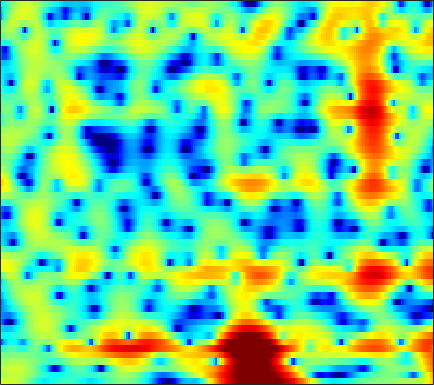

Data behind this chart, as committed beside it:
2.9549, 3.0868, 3.2065, 3.2541, 3.2346, 3.133, 2.9373, 2.7269, 2.3571, 1.8804, 1.3012, 0.79475, 0.027268, -0.84288, -1.5566, -2.5588, -3.5587, -4.2606, -5.0557, -5.5778, -5.7465, -5.6511, -5.293, -4.7811
0.733, 1.292, 1.877, 2.302, 2.528, 2.712, 2.772, 2.743, 2.607, 2.37, 2.039, 1.736, 1.265, 0.7272, 0.2891, -0.3328, -0.9861, -1.487, -2.156, -2.812, -3.436, -3.869, -4.367, -4.741
1.734, 2.057, 2.423, 2.711, 2.871, 3.011, 3.064, 3.044, 2.943, 2.755, 2.478, 2.213, 1.779, 1.253, 0.7912, 0.08255, -0.7473, -1.465, -2.575, -3.906, -5.545, -7.055, -9.609, -13.1
0.6277, 0.8576, 1.124, 1.342, 1.467, 1.585, 1.646, 1.653, 1.615, 1.518, 1.37, 1.221, 0.9748, 0.6752, 0.4196, 0.03973, -0.3712, -0.7002, -1.159, -1.62, -2.067, -2.371, -2.696, -2.889
-0.8108, -0.6394, -0.434, -0.2643, -0.1673, -0.08626, -0.04643, -0.03854, -0.0562, -0.08763, -0.1203, -0.1502, -0.2106, -0.2996, -0.3974, -0.5705, -0.7979, -0.9959, -1.275, -1.516, -1.667, -1.673, -1.497, -1.111
-4.048, -3.607, -2.859, -2.206, -1.909, -1.817, -2.116, -2.566, -3.356, -4.025, -4.12, -3.685, -2.669, -1.598, -0.962, -0.457, -0.458, -0.8066, -1.843, -3.727, -6.923, -10.56, -12.32, -6.542
-12.43, -9.904, -7.245, -5.533, -4.77, -4.333, -4.554, -5.147, -6.621, -8.635, -9.625, -8.422, -5.687, -3.231, -1.824, -0.4787, 0.3172, 0.6099, 0.6711, 0.4586, 0.1535, 0.01195, 0.142, 0.7223
-5.459, -5.412, -5.204, -4.895, -4.64, -4.269, -3.913, -3.66, -3.319, -2.909, -2.365, -1.862, -1.115, -0.3301, 0.2429, 0.9393, 1.528, 1.879, 2.215, 2.416, 2.502, 2.516, 2.484, 2.389
-6.703, -7.154, -7.595, -7.748, -7.627, -7.103, -6.248, -5.442, -4.263, -3.071, -1.931, -1.139, -0.1714, 0.6957, 1.277, 1.94, 2.478, 2.8, 3.111, 3.284, 3.314, 3.242, 3.008, 2.615
-10.26, -11.85, -15.01, -20.88, -29.79, -19.74, -13.21, -10.12, -7.08, -4.748, -2.898, -1.749, -0.4578, 0.6137, 1.286, 2.027, 2.591, 2.91, 3.206, 3.363, 3.381, 3.301, 3.066, 2.693
-9.605, -9.999, -10.48, -10.64, -10.39, -9.514, -8.121, -6.877, -5.168, -3.565, -2.148, -1.212, -0.1238, 0.7883, 1.356, 1.971, 2.432, 2.678, 2.88, 2.951, 2.901, 2.793, 2.553, 2.215
-9.459, -8.804, -7.891, -6.94, -6.21, -5.191, -4.136, -3.334, -2.272, -1.272, -0.3539, 0.2748, 1.022, 1.639, 2.006, 2.377, 2.613, 2.702, 2.703, 2.568, 2.31, 2.05, 1.637, 1.159
-10.83, -9.008, -6.979, -5.324, -4.261, -2.987, -1.84, -1.059, -0.1359, 0.6717, 1.379, 1.838, 2.343, 2.716, 2.919, 3.065, 3.065, 2.968, 2.705, 2.278, 1.677, 1.106, 0.2039, -0.8296
-8.092, -6.703, -5.008, -3.508, -2.494, -1.3, -0.2732, 0.3965, 1.16, 1.801, 2.338, 2.656, 2.976, 3.185, 3.276, 3.291, 3.168, 2.971, 2.553, 1.937, 1.082, 0.2318, -1.25, -3.228
-5.686, -4.731, -3.447, -2.245, -1.399, -0.3947, 0.3946, 0.854, 1.332, 1.682, 1.917, 2.041, 2.171, 2.276, 2.329, 2.36, 2.329, 2.235, 1.987, 1.574, 0.9788, 0.3937, -0.6139, -1.881
-7.383, -5.108, -2.794, -1.104, -0.1958, 0.6009, 1.016, 1.109, 0.9737, 0.589, 0.04263, -0.3289, -0.635, -0.6097, -0.4112, 0.006566, 0.454, 0.7414, 1.007, 1.095, 1.018, 0.8918, 0.649, 0.3039
-1.405, -0.1328, 1.246, 2.259, 2.721, 2.891, 2.617, 2.096, 0.8656, -1.137, -4.096, -7.301, -12.32, -10.49, -7.239, -4.215, -2.404, -1.528, -0.7515, -0.2746, -0.04329, 0.004647, -0.002131, -0.06094
4.273, 4.402, 4.572, 4.61, 4.521, 4.224, 3.621, 2.93, 1.663, 0.02024, -2.039, -3.727, -5.37, -5.762, -5.596, -5.153, -4.976, -5.093, -5.352, -5.338, -4.984, -4.742, -4.662, -4.964
4.556, 4.503, 4.42, 4.244, 4.058, 3.745, 3.294, 2.864, 2.198, 1.377, 0.4574, -0.2263, -1.245, -2.361, -3.267, -4.913, -7.312, -10.03, -17, -27.62, -13.96, -10.24, -7.679, -6.801
2.164, 2.11, 1.967, 1.817, 1.693, 1.503, 1.345, 1.258, 1.131, 0.9448, 0.7368, 0.5111, 0.06614, -0.5069, -1.044, -1.985, -3.092, -3.932, -4.883, -5.215, -4.776, -4.204, -3.262, -2.463
-2.112, -2.297, -2.751, -3.291, -3.659, -3.933, -3.727, -3.283, -2.487, -1.596, -0.8247, -0.3904, 0.08042, 0.3468, 0.4195, 0.444, 0.3589, 0.2786, 0.2066, 0.1779, 0.2789, 0.4197, 0.6201, 0.9078
-5.91, -6.436, -7.735, -10.1, -12.88, -18.36, -16.74, -12.03, -7.699, -4.74, -2.66, -1.482, -0.2457, 0.6382, 1.121, 1.611, 1.924, 2.066, 2.186, 2.232, 2.22, 2.211, 2.151, 2.076
-6.743, -7.051, -7.739, -8.762, -9.52, -10.14, -9.417, -8.065, -5.854, -3.742, -1.961, -0.8062, 0.428, 1.384, 1.957, 2.496, 2.845, 2.986, 3.023, 2.933, 2.698, 2.446, 2.065, 1.6
-6.375, -6.357, -6.304, -6.067, -5.846, -5.271, -4.412, -3.635, -2.435, -1.193, 0.001875, 0.8354, 1.795, 2.571, 3.019, 3.428, 3.623, 3.635, 3.455, 3.048, 2.434, 1.812, 0.8093, -0.3595
-7.853, -7.892, -7.757, -7.185, -6.503, -5.254, -3.831, -2.735, -1.289, 0.02045, 1.217, 1.988, 2.846, 3.528, 3.881, 4.182, 4.251, 4.144, 3.784, 3.117, 2.153, 1.174, -0.5627, -2.868
-12.01, -13.45, -16.05, -16.27, -13.21, -8.991, -5.793, -3.836, -1.741, -0.07221, 1.28, 2.089, 2.956, 3.601, 3.934, 4.204, 4.252, 4.129, 3.772, 3.156, 2.246, 1.38, -0.1147, -1.944
-10.4, -11.19, -12.36, -12.1, -10.39, -7.501, -4.945, -3.33, -1.586, -0.1863, 0.9097, 1.579, 2.324, 2.848, 3.161, 3.408, 3.496, 3.458, 3.237, 2.861, 2.28, 1.745, 0.9019, -0.07912
-3.576, -3.58, -3.477, -3.255, -2.898, -2.32, -1.636, -1.135, -0.5213, 0.0187, 0.4579, 0.7704, 1.131, 1.476, 1.708, 1.976, 2.18, 2.279, 2.291, 2.155, 1.891, 1.574, 1.084, 0.4727
2.167, 1.964, 1.673, 1.372, 1.135, 0.785, 0.4319, 0.1275, -0.3005, -0.7414, -1.153, -1.377, -1.586, -1.414, -1.156, -0.5798, 0.06093, 0.4798, 0.9362, 1.123, 1.097, 0.8715, 0.4086, -0.2245
6.015, 5.561, 4.804, 3.954, 3.183, 2.056, 0.7435, -0.3342, -1.903, -3.672, -5.588, -7.194, -9.072, -9.463, -8.158, -5.557, -3.229, -1.869, -0.5619, 0.2004, 0.3615, 0.1445, -0.7684, -2.289
7, 6.34, 5.271, 3.911, 2.712, 0.7913, -1.488, -3.43, -6.24, -8.936, -11.5, -13.22, -16.28, -16.94, -13.8, -8.803, -5.336, -3.35, -1.502, -0.3147, 0.2022, 0.2081, -0.4217, -1.795
4.892, 4.238, 3.137, 1.653, 0.284, -2.073, -5.106, -8.143, -13.84, -26.6, -22.98, -17.13, -13.48, -10.98, -9.276, -7.087, -5.03, -3.67, -2.057, -0.8636, 0.04756, 0.4604, 0.8282, 0.922
1.799, 1.47, 0.78, -0.2526, -1.266, -2.915, -4.965, -6.624, -8.95, -10.74, -11.54, -11.34, -10.61, -9.44, -8.427, -6.933, -5.398, -4.247, -2.808, -1.511, -0.3817, 0.3249, 1.149, 1.811
-0.6624, -0.3823, -0.393, -0.7481, -1.256, -2.168, -3.352, -4.359, -5.819, -7.338, -8.748, -9.732, -10.6, -10.78, -10.18, -8.726, -6.836, -5.408, -3.664, -2.082, -0.7624, 0.1394, 1.141, 2.033
-1.318, -0.5998, -0.07669, 0.02028, -0.1437, -0.6872, -1.519, -2.374, -3.775, -5.589, -8.061, -10.55, -15.95, -31.66, -20.67, -12.59, -8.34, -6.199, -3.982, -2.311, -0.9306, -0.0755, 0.9497, 1.822
0.1929, 0.7253, 1.206, 1.377, 1.331, 1.033, 0.4654, -0.1162, -1.128, -2.388, -3.879, -5.125, -6.6, -7.488, -7.38, -6.468, -5.214, -4.281, -3.251, -2.379, -1.636, -1.125, -0.4252, 0.3047
1.648, 1.951, 2.223, 2.364, 2.359, 2.236, 1.948, 1.638, 1.109, 0.4654, -0.2071, -0.7272, -1.339, -1.829, -2.106, -2.362, -2.603, -2.815, -3.207, -3.748, -4.424, -4.787, -4.879, -4.096
1.774, 2.009, 2.262, 2.447, 2.522, 2.523, 2.439, 2.306, 2.069, 1.773, 1.415, 1.149, 0.7203, 0.2784, -0.1045, -0.7088, -1.473, -2.245, -3.591, -5.602, -8.77, -12.69, -25.2, -14.74
0.2485, 0.613, 1.086, 1.428, 1.612, 1.726, 1.735, 1.699, 1.609, 1.513, 1.4, 1.306, 1.159, 0.9258, 0.6887, 0.2276, -0.4095, -1.038, -2.098, -3.445, -4.918, -5.964, -6.683, -6.069
-2.717, -1.741, -0.719, -0.1191, 0.1155, 0.1739, -0.01539, -0.1842, -0.3917, -0.421, -0.1897, 0.06564, 0.496, 0.8215, 0.9621, 0.9657, 0.7352, 0.4353, -0.1262, -0.8094, -1.45, -1.881, -2.154, -2.041
-4.01, -2.386, -1.108, -0.5284, -0.5626, -1.129, -2.351, -3.704, -5.691, -6.41, -4.655, -2.896, -0.8154, 0.6467, 1.378, 1.942, 2.04, 1.892, 1.357, 0.5571, -0.4918, -1.402, -2.454, -3.027
-1.25, -0.6362, -0.106, -0.009111, -0.275, -1.193, -2.838, -4.746, -8.421, -10.37, -6.502, -3.603, -0.8476, 0.9779, 1.845, 2.502, 2.662, 2.447, 1.759, 0.5562, -1.354, -3.417, -7.907, -20.17
-1.283, -1.084, -0.9205, -0.9328, -1.016, -1.268, -1.659, -1.903, -2.092, -1.916, -1.288, -0.6382, 0.2674, 1.033, 1.42, 1.645, 1.552, 1.241, 0.5866, -0.3786, -1.591, -2.515, -3.697, -4.266
-2.574, -2.458, -2.404, -2.369, -2.327, -2.143, -1.828, -1.527, -0.9623, -0.3275, 0.2806, 0.7445, 1.238, 1.541, 1.632, 1.49, 1.035, 0.5308, -0.3583, -1.374, -2.276, -2.736, -2.909, -2.439
-3.718, -3.904, -4.455, -5.124, -5.495, -5.312, -4.153, -2.986, -1.372, 0.07617, 1.258, 1.939, 2.574, 2.866, 2.85, 2.504, 1.716, 0.8109, -0.9525, -3.441, -6.647, -8.883, -8.111, -4.875
-4.774, -5.516, -7.381, -11.02, -16.62, -24.24, -10.8, -6.608, -2.999, -0.5464, 1.205, 2.13, 2.994, 3.446, 3.51, 3.246, 2.565, 1.718, 0.08987, -2.189, -5.057, -6.891, -6.358, -3.586
-5.402, -5.888, -6.701, -7.577, -8.03, -7.753, -6.327, -4.861, -2.897, -1.157, 0.2529, 1.1, 1.932, 2.462, 2.669, 2.684, 2.429, 2.079, 1.472, 0.7795, 0.1663, -0.1307, -0.1741, 0.1105
-5.887, -6.026, -6.113, -5.988, -5.695, -5.087, -4.209, -3.395, -2.267, -1.155, -0.1408, 0.5308, 1.251, 1.773, 2.042, 2.233, 2.244, 2.169, 1.973, 1.71, 1.436, 1.27, 1.091, 0.9618
-7.46, -7.609, -7.534, -7.012, -6.339, -5.265, -4.092, -3.182, -2.007, -0.9414, 0.0009059, 0.6213, 1.306, 1.813, 2.091, 2.326, 2.405, 2.384, 2.246, 2.012, 1.719, 1.49, 1.163, 0.8471
-11.28, -12.77, -13.31, -11.29, -9.187, -6.591, -4.448, -3.108, -1.605, -0.3706, 0.6258, 1.239, 1.922, 2.42, 2.673, 2.878, 2.926, 2.846, 2.589, 2.186, 1.656, 1.185, 0.5013, -0.1389
-11.39, -14.39, -16.25, -11.99, -8.774, -5.559, -3.242, -1.925, -0.5201, 0.5855, 1.473, 2.017, 2.61, 3.085, 3.345, 3.537, 3.542, 3.394, 2.992, 2.318, 1.335, 0.3551, -1.227, -3.075
-4.436, -4.482, -4.223, -3.503, -2.787, -1.766, -0.8485, -0.3031, 0.2696, 0.6864, 1.075, 1.399, 1.89, 2.452, 2.857, 3.253, 3.408, 3.349, 2.99, 2.249, 1.059, -0.1864, -2.471, -5.926
-1.043, -0.6702, -0.234, 0.1597, 0.3731, 0.5114, 0.3938, 0.1076, -0.6671, -1.801, -2.929, -3.188, -2.277, -0.6591, 0.5018, 1.706, 2.408, 2.627, 2.517, 2.022, 1.189, 0.4142, -0.7958, -2.015
0.1134, 0.6458, 1.302, 1.786, 2.014, 2.02, 1.575, 0.8497, -0.8598, -3.883, -9.808, -17.07, -8.316, -2.998, -0.7141, 1.123, 2.042, 2.248, 2.051, 1.442, 0.5872, -0.1034, -0.9527, -1.554
-2.142, -1.1, 0.296, 1.446, 2.099, 2.638, 2.781, 2.611, 2.084, 1.323, 0.63, 0.4303, 0.7462, 1.423, 1.926, 2.318, 2.253, 1.853, 0.8323, -0.7977, -2.996, -4.925, -7.105, -7.52
-9.244, -5.803, -2.709, -0.5229, 0.6757, 1.861, 2.66, 3.058, 3.366, 3.485, 3.519, 3.518, 3.475, 3.39, 3.228, 2.808, 2.048, 1.205, -0.3949, -2.716, -6.121, -9.841, -16.61, -15.66
-7.472, -5.697, -3.49, -1.615, -0.4394, 0.8525, 1.859, 2.46, 3.054, 3.454, 3.679, 3.739, 3.686, 3.482, 3.211, 2.672, 1.904, 1.164, -0.06959, -1.563, -3.239, -4.51, -5.94, -6.88
-5.343, -4.573, -3.35, -2.057, -1.113, 0.03799, 1.029, 1.65, 2.326, 2.826, 3.14, 3.259, 3.274, 3.101, 2.868, 2.417, 1.823, 1.293, 0.4831, -0.3946, -1.29, -1.938, -2.749, -3.482
